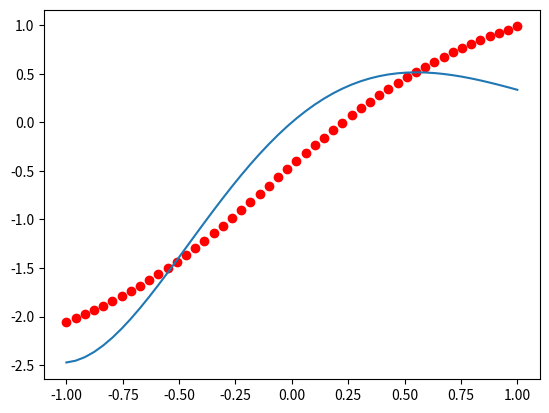

Here is the Python script that generated this plot:
"""
BP神经网络
"""
import numpy as np
import math
import matplotlib.pyplot as plt

# 函数及求导函数
def sigmoid(x):
    return 1.0 / (1 + np.exp(-x))

def diff_sigmoid(x):
    fval = sigmoid(x)
    return fval * (1 - fval)

def linear(x):
    return x

def diff_linear(x):
    return np.ones_like(x)

class BP:
    def __init__(self, n_hidden=None, f_hidden='sigmoid', f_output='sigmoid',
                 epsilon=1e-3, max_step=1000, learning_rate=0.1, alpha=0.0):
        self.n_input = None  # 输入层神经元数目
        self.n_hidden = n_hidden  # 隐藏层神经元数目
        self.n_output = None
        self.f_hidden = f_hidden
        self.f_output = f_output
        self.epsilon = epsilon
        self.max_step = max_step
        self.learn_rate = learning_rate  # 学习率
        self.alpha = alpha  # 动量因子

        self.W_in2hide = None  # 输入层到隐藏层权值矩阵
        self.W_hide2out = None  # 隐藏层到输出层权值矩阵
        self.B_in2hide = None  # 输入层到隐藏层阈值
        self.B_hide2out = None  # 隐藏层到输出层阈值
        self.N = None # 输入数据维数

    def init_param(self, X_data, y_data):
        # 初始化
        if len(X_data.shape) == 1:  # 若输入数据为一维数组，则进行转置为n维数组
            X_data = np.transpose([X_data])
        self.N = X_data.shape[0]
        if len(y_data.shape) == 1:
            y_data = np.transpose([y_data])
        self.n_input = X_data.shape[1] # 根据输入和输出的维度生成相应的神经元个数
        self.n_output = y_data.shape[1]
        if self.n_hidden is None:
            self.n_hidden = int(math.ceil(math.sqrt(self.n_input + self.n_output)) + 2)

        self.W_in2hide = np.random.rand(self.n_input, self.n_hidden)
        self.W_hide2out = np.random.rand(self.n_hidden, self.n_output)
        self.B_in2hide = np.random.rand(self.n_hidden)
        self.B_hide2out = np.random.rand(self.n_output)
        return X_data, y_data

    def inspirit(self, name):
        # 获取相应的激励函数
        if name == 'sigmoid':
            return sigmoid
        elif name == 'linear':
            return linear
        else:
            raise ValueError('the function is not supported now')

    def diff_inspirit(self, name):
        # 获取相应的激励函数的导数
        if name == 'sigmoid':
            return diff_sigmoid
        elif name == 'linear':
            return diff_linear
        else:
            raise ValueError('the function is not supported now')

    def forward(self, X_data):
        # 前向传播
        x_hidden_in = X_data @ self.W_in2hide + self.B_in2hide  # n*h
        x_hidden_out = self.inspirit(self.f_hidden)(x_hidden_in)  # n*h
        x_output_in = x_hidden_out @ self.W_hide2out + self.B_hide2out  # n*o
        x_output_out = self.inspirit(self.f_output)(x_output_in)  # n*o
        return x_output_out, x_output_in, x_hidden_out, x_hidden_in

    def fit(self, X_data, y_data):
        # 训练主函数
        X_data, y_data = self.init_param(X_data, y_data)
        step = 0
        # 初始化动量项
        delta_wih = np.zeros_like(self.W_in2hide)
        delta_who = np.zeros_like(self.W_hide2out)
        delta_bih = np.zeros_like(self.B_in2hide)
        delta_bho = np.zeros_like(self.B_hide2out)
        while step < self.max_step:
            step += 1
            # 向前传播
            x_output_out, x_output_in, x_hidden_out, x_hidden_in = self.forward(X_data)
            if np.sum(abs(x_output_out - y_data)) < self.epsilon:
                break
            # 误差反向传播，依据权值逐层计算当层误差
            err_output = y_data - x_output_out  # n*o， 输出层上，每个神经元上的误差
            delta_ho = -err_output * self.diff_inspirit(self.f_output)(x_output_in)  # n*o
            err_hidden = delta_ho @ self.W_hide2out.T  # n*h， 隐藏层（相当于输入层的输出），每个神经元上的误差
            # 隐藏层到输出层权值及阈值更新
            delta_bho = np.sum(self.learn_rate * delta_ho + self.alpha * delta_bho, axis=0) / self.N
            self.B_hide2out -= delta_bho
            delta_who = self.learn_rate * x_hidden_out.T @ delta_ho + self.alpha * delta_who
            self.W_hide2out -= delta_who
            # 输入层到隐藏层权值及阈值的更新
            delta_ih = err_hidden * self.diff_inspirit(self.f_hidden)(x_hidden_in)  # n*h
            delta_bih = np.sum(self.learn_rate * delta_ih + self.alpha * delta_bih, axis=0) / self.N
            self.B_in2hide -= delta_bih
            delta_wih = self.learn_rate * X_data.T @ delta_ih + self.alpha * delta_wih
            self.W_in2hide -= delta_wih
        return

    def predict(self, X):
        # 预测
        res = self.forward(X)
        return res[0]

if __name__ == '__main__':
    N = 50
    X_data = np.linspace(-1, 1, N)
    X_data = np.transpose([X_data])
    y_data = np.exp(-X_data) * np.sin(2 * X_data)
    bp = BP(f_output='linear', max_step=500, learning_rate=0.01, alpha=0.1)  # 注意学习率若过大，将导致不能收敛
    bp.fit(X_data, y_data)
    plt.plot(X_data, y_data)
    pred = bp.predict(X_data)
    plt.scatter(X_data, pred, color='r')
    plt.show()
